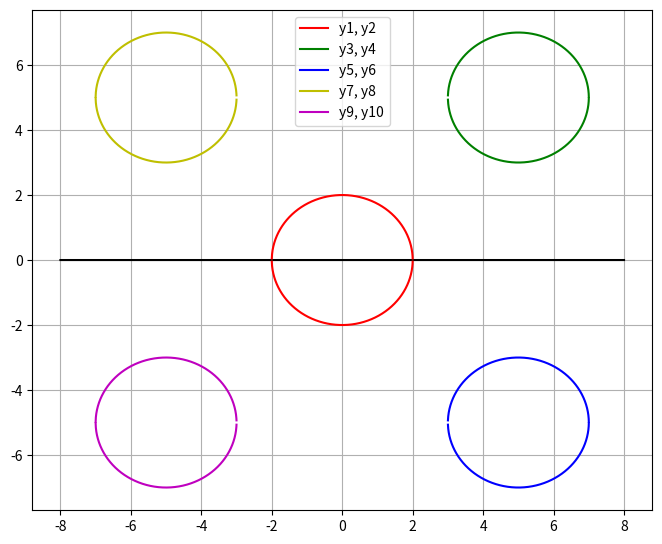

Python code for this plot:
#realisasi lingkaran
print("\033c")
#import library
import numpy as np
import matplotlib.pyplot as plt
#tentukan wilayah (domain) diagram cartesian dan rasio dab lebar dan tinggi diagram
x = np.linspace(-8,8,10000)
plt.figure(figsize=(8,6.5))

#tentukan persamaaan matematika yang diiinginkan
y = x -x -0
y1 = (4-x**2)**0.5
y2 = -(4-x**2)**0.5

y3 = 5 + (4-(x-5)**2)**0.5
y4 = 5 - (4-(x-5)**2)**0.5

y5 = -5 + (4-(x-5)**2)**0.5
y6 = -5 - (4-(x-5)**2)**0.5

y7 = 5 + (4-(x+5)**2)**0.5
y8 = 5 - (4-(x+5)**2)**0.5

y9 = -5 + (4-(x+5)**2)**0.5
y10 = -5 - (4-(x+5)**2)**0.5

plt.plot(x, y, '-k')
plt.plot(x, y1, '-r', label='y1, y2')
plt.plot(x, y2, '-r')
plt.plot(x, y3, '-g', label = 'y3, y4')
plt.plot(x, y4, '-g')
plt.plot(x, y5, '-b', label = 'y5, y6')
plt.plot(x, y6, '-b')
plt.plot(x, y7, '-y', label='y7, y8')
plt.plot(x, y8, '-y')
plt.plot(x, y9, '-m', label='y9, y10')
plt.plot(x, y10, '-m')

plt.legend(loc='upper center')
plt.grid()
plt.show()
